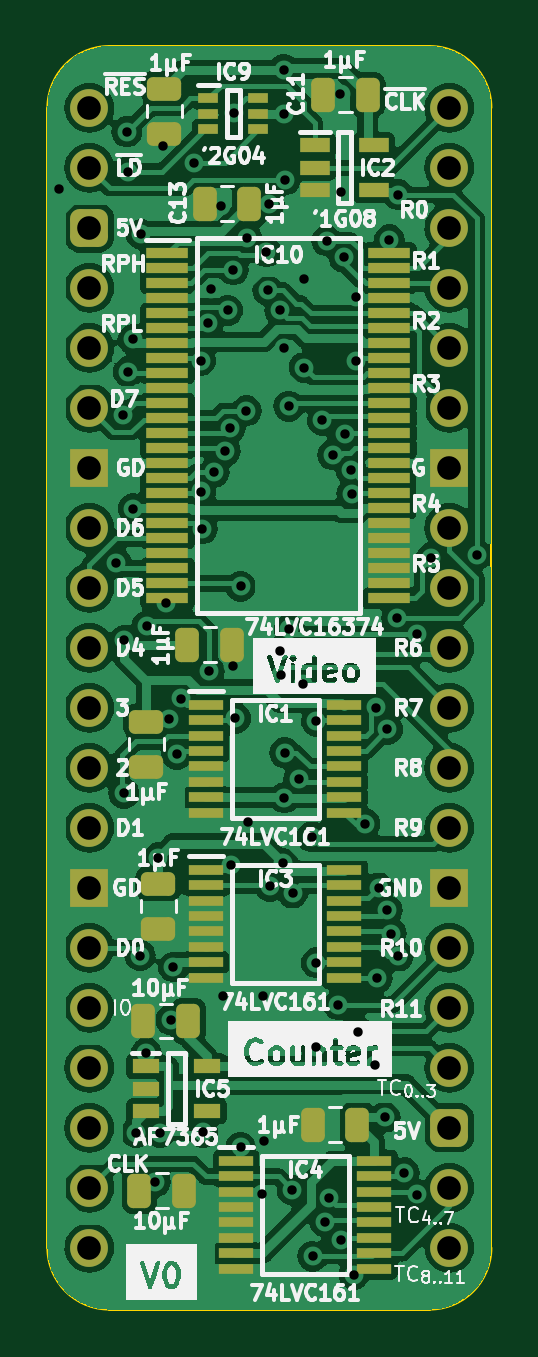
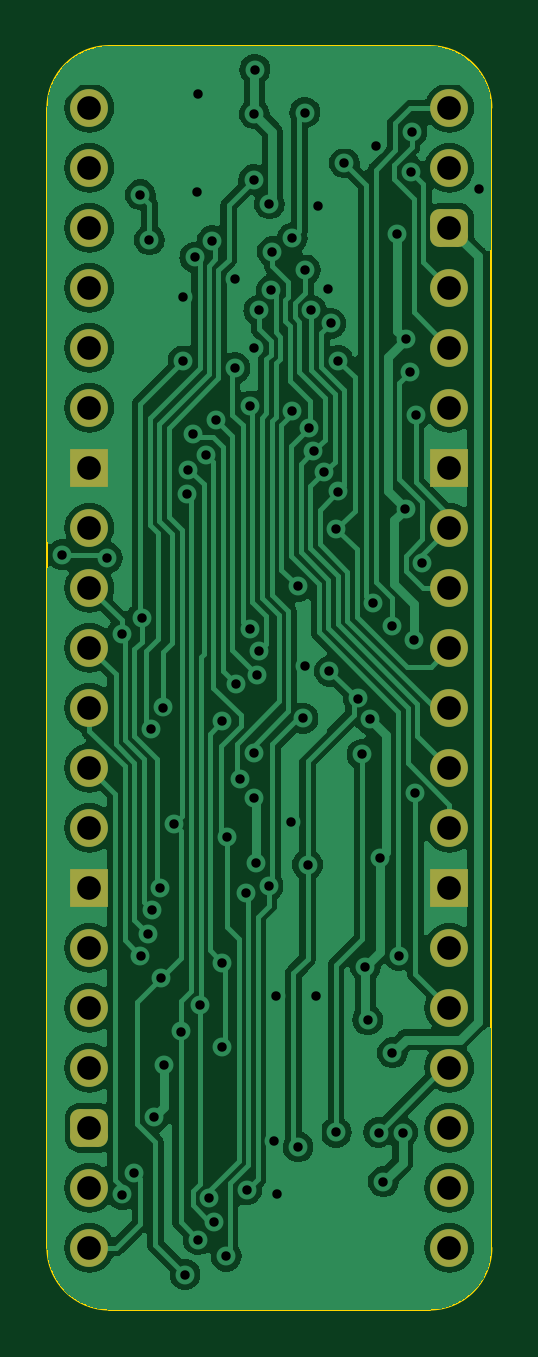
Circuit board: 9 layer files. Board 18.8 x 53.5 mm.
- bottom_copper: Video Counter 12bit-B_Cu.gbr (108600 bytes)
- bottom_mask: Video Counter 12bit-B_Mask.gbr (2265 bytes)
- bottom_silk: Video Counter 12bit-B_Silkscreen.gbr (463 bytes)
- outline: Video Counter 12bit-Edge_Cuts.gbr (1015 bytes)
- top_copper: Video Counter 12bit-F_Cu.gbr (186417 bytes)
- top_mask: Video Counter 12bit-F_Mask.gbr (6257 bytes)
- top_silk: Video Counter 12bit-F_Silkscreen.gbr (118091 bytes)
- drill: Video Counter 12bit-NPTH.drl (268 bytes)
- drill: Video Counter 12bit-PTH.drl (2492 bytes)

=== bottom_copper: Video Counter 12bit-B_Cu.gbr (108600 bytes, source omitted) ===
=== bottom_mask: Video Counter 12bit-B_Mask.gbr (2265 bytes, source withheld) ===
=== bottom_silk: Video Counter 12bit-B_Silkscreen.gbr ===
%TF.GenerationSoftware,KiCad,Pcbnew,7.0.5*%
%TF.CreationDate,2024-01-22T19:19:11+02:00*%
%TF.ProjectId,Video Counter 12bit,56696465-6f20-4436-9f75-6e7465722031,rev?*%
%TF.SameCoordinates,Original*%
%TF.FileFunction,Legend,Bot*%
%TF.FilePolarity,Positive*%
%FSLAX46Y46*%
G04 Gerber Fmt 4.6, Leading zero omitted, Abs format (unit mm)*
G04 Created by KiCad (PCBNEW 7.0.5) date 2024-01-22 19:19:11*
%MOMM*%
%LPD*%
G01*
G04 APERTURE LIST*
G04 APERTURE END LIST*
M02*

=== outline: Video Counter 12bit-Edge_Cuts.gbr ===
%TF.GenerationSoftware,KiCad,Pcbnew,7.0.5*%
%TF.CreationDate,2024-01-22T19:19:11+02:00*%
%TF.ProjectId,Video Counter 12bit,56696465-6f20-4436-9f75-6e7465722031,rev?*%
%TF.SameCoordinates,Original*%
%TF.FileFunction,Profile,NP*%
%FSLAX46Y46*%
G04 Gerber Fmt 4.6, Leading zero omitted, Abs format (unit mm)*
G04 Created by KiCad (PCBNEW 7.0.5) date 2024-01-22 19:19:11*
%MOMM*%
%LPD*%
G01*
G04 APERTURE LIST*
%TA.AperFunction,Profile*%
%ADD10C,0.100000*%
%TD*%
G04 APERTURE END LIST*
D10*
%TO.C,J3*%
X87122000Y-106680000D02*
X87122000Y-58420000D01*
X89735732Y-55806268D02*
X103304267Y-55806267D01*
X103304268Y-109293732D02*
X89735733Y-109293733D01*
X105918000Y-106680000D02*
X105917999Y-58419999D01*
X89735732Y-55806268D02*
G75*
G03*
X87122000Y-58420000I-1J-2613731D01*
G01*
X87122000Y-106680000D02*
G75*
G03*
X89735733Y-109293733I2613727J-6D01*
G01*
X105917993Y-58419999D02*
G75*
G03*
X103304267Y-55806267I-2613743J-11D01*
G01*
X103304268Y-109293730D02*
G75*
G03*
X105918000Y-106680000I2J2613730D01*
G01*
%TD*%
M02*

=== top_copper: Video Counter 12bit-F_Cu.gbr (186417 bytes, source omitted) ===
=== top_mask: Video Counter 12bit-F_Mask.gbr ===
%TF.GenerationSoftware,KiCad,Pcbnew,7.0.5*%
%TF.CreationDate,2024-01-22T19:19:11+02:00*%
%TF.ProjectId,Video Counter 12bit,56696465-6f20-4436-9f75-6e7465722031,rev?*%
%TF.SameCoordinates,Original*%
%TF.FileFunction,Soldermask,Top*%
%TF.FilePolarity,Negative*%
%FSLAX46Y46*%
G04 Gerber Fmt 4.6, Leading zero omitted, Abs format (unit mm)*
G04 Created by KiCad (PCBNEW 7.0.5) date 2024-01-22 19:19:11*
%MOMM*%
%LPD*%
G01*
G04 APERTURE LIST*
G04 Aperture macros list*
%AMRoundRect*
0 Rectangle with rounded corners*
0 $1 Rounding radius*
0 $2 $3 $4 $5 $6 $7 $8 $9 X,Y pos of 4 corners*
0 Add a 4 corners polygon primitive as box body*
4,1,4,$2,$3,$4,$5,$6,$7,$8,$9,$2,$3,0*
0 Add four circle primitives for the rounded corners*
1,1,$1+$1,$2,$3*
1,1,$1+$1,$4,$5*
1,1,$1+$1,$6,$7*
1,1,$1+$1,$8,$9*
0 Add four rect primitives between the rounded corners*
20,1,$1+$1,$2,$3,$4,$5,0*
20,1,$1+$1,$4,$5,$6,$7,0*
20,1,$1+$1,$6,$7,$8,$9,0*
20,1,$1+$1,$8,$9,$2,$3,0*%
G04 Aperture macros list end*
%ADD10RoundRect,0.250000X0.250000X0.475000X-0.250000X0.475000X-0.250000X-0.475000X0.250000X-0.475000X0*%
%ADD11RoundRect,0.250000X-0.250000X-0.475000X0.250000X-0.475000X0.250000X0.475000X-0.250000X0.475000X0*%
%ADD12RoundRect,0.250000X-0.475000X0.250000X-0.475000X-0.250000X0.475000X-0.250000X0.475000X0.250000X0*%
%ADD13R,1.250000X0.600000*%
%ADD14R,1.450000X0.450000*%
%ADD15R,1.800000X0.430000*%
%ADD16R,1.150000X0.600000*%
%ADD17R,0.875000X0.450000*%
%ADD18C,1.600000*%
%ADD19O,1.600000X1.600000*%
%ADD20RoundRect,0.400000X-0.400000X-0.400000X0.400000X-0.400000X0.400000X0.400000X-0.400000X0.400000X0*%
%ADD21R,1.600000X1.600000*%
G04 APERTURE END LIST*
D10*
%TO.C,C11*%
X100685600Y-57861200D03*
X98785600Y-57861200D03*
%TD*%
D11*
%TO.C,C8*%
X91014000Y-104267000D03*
X92914000Y-104267000D03*
%TD*%
%TO.C,C12*%
X93046000Y-81153000D03*
X94946000Y-81153000D03*
%TD*%
D12*
%TO.C,C6*%
X91821000Y-91268000D03*
X91821000Y-93168000D03*
%TD*%
D13*
%TO.C,IC2*%
X98445000Y-60010000D03*
X98445000Y-60960000D03*
X98445000Y-61910000D03*
X100945000Y-61910000D03*
X100945000Y-60010000D03*
%TD*%
D14*
%TO.C,IC3*%
X93849000Y-90689000D03*
X93849000Y-91339000D03*
X93849000Y-91989000D03*
X93849000Y-92639000D03*
X93849000Y-93289000D03*
X93849000Y-93939000D03*
X93849000Y-94589000D03*
X93849000Y-95239000D03*
X99699000Y-95239000D03*
X99699000Y-94589000D03*
X99699000Y-93939000D03*
X99699000Y-93289000D03*
X99699000Y-92639000D03*
X99699000Y-91989000D03*
X99699000Y-91339000D03*
X99699000Y-90689000D03*
%TD*%
D12*
%TO.C,C5*%
X91313000Y-84410000D03*
X91313000Y-86310000D03*
%TD*%
D15*
%TO.C,IC10*%
X92201000Y-64580000D03*
X92201000Y-65214000D03*
X92201000Y-65850000D03*
X92201000Y-66484000D03*
X92201000Y-67120000D03*
X92201000Y-67754000D03*
X92201000Y-68390000D03*
X92201000Y-69024000D03*
X92201000Y-69660000D03*
X92201000Y-70294000D03*
X92201000Y-70930000D03*
X92201000Y-71564000D03*
X92201000Y-72200000D03*
X92201000Y-72834000D03*
X92201000Y-73470000D03*
X92201000Y-74104000D03*
X92201000Y-74740000D03*
X92201000Y-75374000D03*
X92201000Y-76010000D03*
X92201000Y-76644000D03*
X92201000Y-77280000D03*
X92201000Y-77914000D03*
X92201000Y-78550000D03*
X92201000Y-79184000D03*
X101601000Y-79184000D03*
X101601000Y-78550000D03*
X101601000Y-77914000D03*
X101601000Y-77280000D03*
X101601000Y-76644000D03*
X101601000Y-76010000D03*
X101601000Y-75374000D03*
X101601000Y-74740000D03*
X101601000Y-74104000D03*
X101601000Y-73470000D03*
X101601000Y-72834000D03*
X101601000Y-72200000D03*
X101601000Y-71564000D03*
X101601000Y-70930000D03*
X101601000Y-70294000D03*
X101601000Y-69660000D03*
X101601000Y-69024000D03*
X101601000Y-68390000D03*
X101601000Y-67754000D03*
X101601000Y-67120000D03*
X101601000Y-66484000D03*
X101601000Y-65850000D03*
X101601000Y-65214000D03*
X101601000Y-64580000D03*
%TD*%
D12*
%TO.C,C10*%
X92075000Y-57613000D03*
X92075000Y-59513000D03*
%TD*%
D10*
%TO.C,C7*%
X100248000Y-101473000D03*
X98348000Y-101473000D03*
%TD*%
D14*
%TO.C,IC1*%
X93849000Y-83704000D03*
X93849000Y-84354000D03*
X93849000Y-85004000D03*
X93849000Y-85654000D03*
X93849000Y-86304000D03*
X93849000Y-86954000D03*
X93849000Y-87604000D03*
X93849000Y-88254000D03*
X99699000Y-88254000D03*
X99699000Y-87604000D03*
X99699000Y-86954000D03*
X99699000Y-86304000D03*
X99699000Y-85654000D03*
X99699000Y-85004000D03*
X99699000Y-84354000D03*
X99699000Y-83704000D03*
%TD*%
D10*
%TO.C,C9*%
X91185200Y-97078800D03*
X93085200Y-97078800D03*
%TD*%
D14*
%TO.C,IC4*%
X95119000Y-103008000D03*
X95119000Y-103658000D03*
X95119000Y-104308000D03*
X95119000Y-104958000D03*
X95119000Y-105608000D03*
X95119000Y-106258000D03*
X95119000Y-106908000D03*
X95119000Y-107558000D03*
X100969000Y-107558000D03*
X100969000Y-106908000D03*
X100969000Y-106258000D03*
X100969000Y-105608000D03*
X100969000Y-104958000D03*
X100969000Y-104308000D03*
X100969000Y-103658000D03*
X100969000Y-103008000D03*
%TD*%
D16*
%TO.C,IC5*%
X91283000Y-98999000D03*
X91283000Y-99949000D03*
X91283000Y-100899000D03*
X93883000Y-100899000D03*
X93883000Y-98999000D03*
%TD*%
D17*
%TO.C,IC9*%
X93934000Y-58024000D03*
X93934000Y-58674000D03*
X93934000Y-59324000D03*
X96058000Y-59324000D03*
X96058000Y-58674000D03*
X96058000Y-58024000D03*
%TD*%
D10*
%TO.C,C13*%
X95676000Y-62484000D03*
X93776000Y-62484000D03*
%TD*%
D18*
%TO.C,J3*%
X88900000Y-58420000D03*
D19*
X88900000Y-60960000D03*
D20*
X88900000Y-63500000D03*
D19*
X88900000Y-66040000D03*
X88900000Y-68580000D03*
X88900000Y-71120000D03*
D21*
X88900000Y-73660000D03*
D19*
X88900000Y-76200000D03*
X88900000Y-78740000D03*
X88900000Y-81280000D03*
X88900000Y-83820000D03*
X88900000Y-86360000D03*
X88900000Y-88900000D03*
D21*
X88900000Y-91440000D03*
D19*
X88900000Y-93980000D03*
X88900000Y-96520000D03*
X88900000Y-99060000D03*
X88900000Y-101600000D03*
X88900000Y-104140000D03*
X88900000Y-106680000D03*
X104140000Y-106680000D03*
X104140000Y-104140000D03*
D20*
X104140000Y-101600000D03*
D19*
X104140000Y-99060000D03*
X104140000Y-96520000D03*
X104140000Y-93980000D03*
D21*
X104140000Y-91440000D03*
D19*
X104140000Y-88900000D03*
X104140000Y-86360000D03*
X104140000Y-83820000D03*
X104140000Y-81280000D03*
X104140000Y-78740000D03*
X104140000Y-76200000D03*
D21*
X104140000Y-73660000D03*
D19*
X104140000Y-71120000D03*
X104140000Y-68580000D03*
X104140000Y-66040000D03*
X104140000Y-63500000D03*
X104140000Y-60960000D03*
X104140000Y-58420000D03*
%TD*%
M02*

=== top_silk: Video Counter 12bit-F_Silkscreen.gbr (118091 bytes, source omitted) ===
=== drill: Video Counter 12bit-NPTH.drl ===
M48
; DRILL file {KiCad 7.0.5} date Mon Jan 22 19:19:08 2024
; FORMAT={-:-/ absolute / inch / decimal}
; #@! TF.CreationDate,2024-01-22T19:19:08+02:00
; #@! TF.GenerationSoftware,Kicad,Pcbnew,7.0.5
; #@! TF.FileFunction,NonPlated,1,2,NPTH
FMAT,2
INCH
%
G90
G05
T0
M30

=== drill: Video Counter 12bit-PTH.drl ===
M48
; DRILL file {KiCad 7.0.5} date Mon Jan 22 19:19:08 2024
; FORMAT={-:-/ absolute / inch / decimal}
; #@! TF.CreationDate,2024-01-22T19:19:08+02:00
; #@! TF.GenerationSoftware,Kicad,Pcbnew,7.0.5
; #@! TF.FileFunction,Plated,1,2,PTH
FMAT,2
INCH
; #@! TA.AperFunction,Plated,PTH,ViaDrill
T1C0.0157
; #@! TA.AperFunction,Plated,PTH,ComponentDrill
T2C0.0394
%
G90
G05
T1
X3.45Y-2.435
X3.5449Y-3.0588
X3.5562Y-2.812
X3.5576Y-3.4426
X3.5584Y-3.1874
X3.5624Y-2.34
X3.5646Y-2.4063
X3.565Y-2.74
X3.573Y-2.6857
X3.5732Y-2.9681
X3.578Y-4.008
X3.5845Y-3.7129
X3.5866Y-2.5111
X3.595Y-3.875
X3.5955Y-3.1639
X3.61Y-4.09
X3.615Y-3.55
X3.618Y-4.008
X3.6228Y-2.3643
X3.6269Y-3.125
X3.632Y-3.3191
X3.636Y-3.82
X3.64Y-3.732
X3.6456Y-3.3775
X3.652Y-3.2845
X3.675Y-2.392
X3.6854Y-2.7215
X3.6857Y-2.9395
X3.6884Y-3.0019
X3.6889Y-4.0078
X3.6978Y-2.6593
X3.7Y-3.2389
X3.7027Y-2.6026
X3.7083Y-2.9072
X3.7189Y-2.4639
X3.722Y-3.78
X3.7265Y-2.8724
X3.7306Y-2.6375
X3.7347Y-2.8339
X3.7365Y-3.5615
X3.74Y-2.5702
X3.74Y-3.23
X3.7407Y-2.308
X3.7435Y-3.3176
X3.752Y-4.032
X3.7521Y-3.0977
X3.7616Y-2.805
X3.762Y-2.5172
X3.7641Y-3.4901
X3.788Y-4.11
X3.7896Y-3.7796
X3.7917Y-4.0218
X3.795Y-2.54
X3.7969Y-2.6042
X3.8Y-2.46
X3.8011Y-3.5973
X3.8174Y-2.6378
X3.8181Y-3.2058
X3.8199Y-3.2451
X3.8226Y-3.5588
X3.824Y-2.2362
X3.825Y-2.31
X3.825Y-3.45
X3.825Y-2.7
X3.8258Y-3.375
X3.8261Y-2.42
X3.8324Y-2.7973
X3.833Y-3.1694
X3.8378Y-4.1037
X3.8388Y-3.6088
X3.8487Y-3.4186
X3.8563Y-3.2602
X3.8574Y-2.5846
X3.8574Y-2.7333
X3.871Y-3.5151
X3.872Y-4.214
X3.8783Y-3.7251
X3.8783Y-3.865
X3.8784Y-3.3224
X3.8884Y-2.8211
X3.893Y-4.1566
X3.8955Y-2.5216
X3.9Y-4.1176
X3.9053Y-2.8786
X3.915Y-3.795
X3.9185Y-2.2765
X3.9187Y-4.1864
X3.92Y-2.44
X3.9243Y-2.5492
X3.9268Y-2.8438
X3.936Y-2.9033
X3.9376Y-2.9431
X3.9406Y-4.2448
X3.944Y-2.6149
X3.944Y-2.7219
X3.9478Y-3.8395
X3.9591Y-3.4931
X3.9754Y-3.8946
X3.9774Y-3.2995
X3.98Y-3.75
X3.9819Y-3.6002
X3.9928Y-3.9822
X3.9963Y-3.6375
X3.9968Y-3.3361
X4.0Y-2.52
X4.0028Y-3.6763
X4.0126Y-3.1496
X4.0148Y-3.7138
X4.015Y-2.445
X4.025Y-4.075
X4.0456Y-4.1112
X4.0464Y-3.1772
X4.07Y-3.05
X4.1452Y-3.045
T2
X3.5Y-2.3
X3.5Y-2.4
X3.5Y-2.5
X3.5Y-2.6
X3.5Y-2.7
X3.5Y-2.8
X3.5Y-2.9
X3.5Y-3.0
X3.5Y-3.1
X3.5Y-3.2
X3.5Y-3.3
X3.5Y-3.4
X3.5Y-3.5
X3.5Y-3.6
X3.5Y-3.7
X3.5Y-3.8
X3.5Y-3.9
X3.5Y-4.0
X3.5Y-4.1
X3.5Y-4.2
X4.1Y-2.3
X4.1Y-2.4
X4.1Y-2.5
X4.1Y-2.6
X4.1Y-2.7
X4.1Y-2.8
X4.1Y-2.9
X4.1Y-3.0
X4.1Y-3.1
X4.1Y-3.2
X4.1Y-3.3
X4.1Y-3.4
X4.1Y-3.5
X4.1Y-3.6
X4.1Y-3.7
X4.1Y-3.8
X4.1Y-3.9
X4.1Y-4.0
X4.1Y-4.1
X4.1Y-4.2
T0
M30

